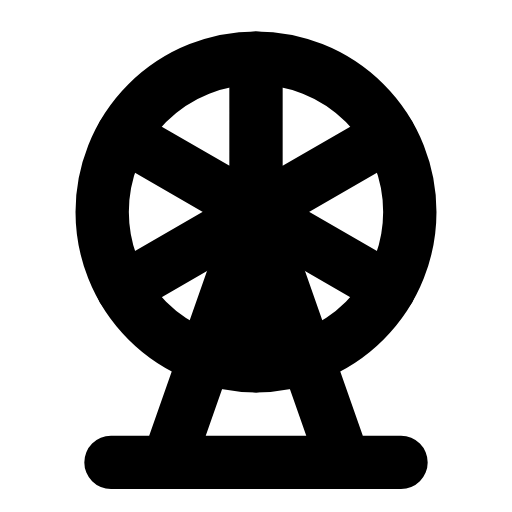
t = 0.00 s
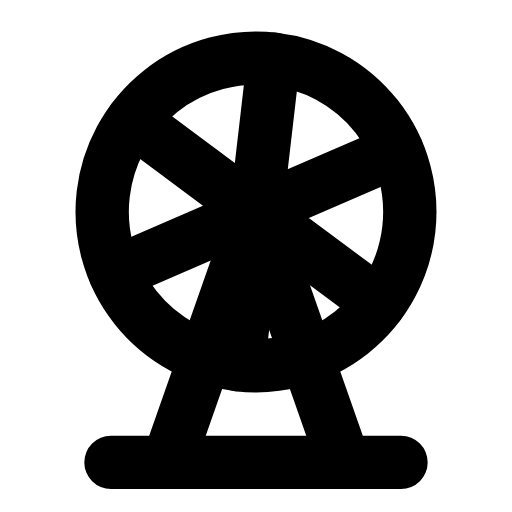
t = 0.34 s
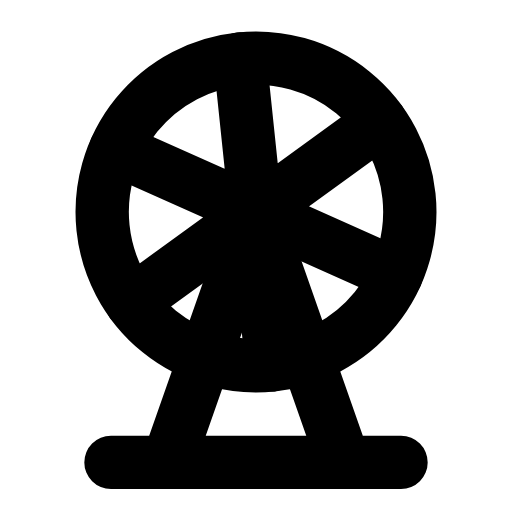
t = 0.70 s
t = 1.02 s: frame unchanged from t = 0.00 s, image omitted
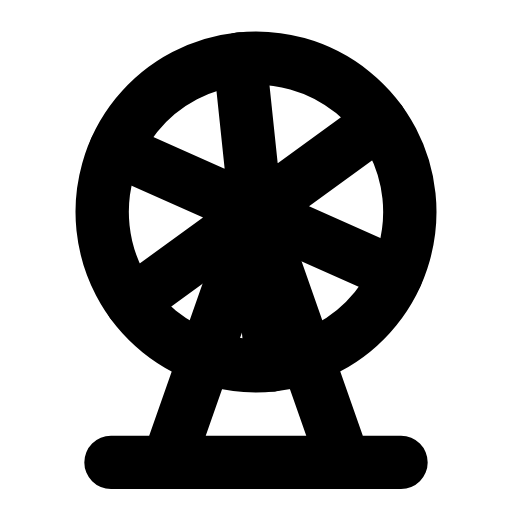
t = 1.39 s
t = 1.75 s: frame unchanged from t = 0.00 s, image omitted

The animated SVG that drew these frames (rendered in a browser with its animation timeline set to each time). Animation: 1 SMIL element (animateTransform=1); one cycle of 2.10 s, repeats indefinitely.

<svg xmlns="http://www.w3.org/2000/svg" width="24" height="24" viewBox="0 0 24 24" fill="none"><g transform="translate(-0.36 -0.367) scale(1.03)"><g><animateTransform attributeName="transform" type="rotate" values="0 12 10;0 12 10;8 12 10;-6 12 10;0 12 10;0 12 10;-6 12 10;8 12 10;0 12 10;0 12 10;0 12 10" keyTimes="0;0.135;0.2475;0.36;0.45;0.6;0.66;0.735;0.81;0.9;1" dur="2.1s" repeatCount="indefinite" calcMode="spline" keySplines="0.16 1 0.3 1;0.16 1 0.3 1;0.16 1 0.3 1;0.16 1 0.3 1;0.16 1 0.3 1;0.16 1 0.3 1;0.16 1 0.3 1;0.16 1 0.3 1;0.16 1 0.3 1;0.16 1 0.3 1"/><circle stroke="currentColor" stroke-width="2.427" stroke-linecap="round" stroke-linejoin="round" fill="none" cx="12" cy="10" r="7"></circle><path stroke="currentColor" stroke-width="2.427" stroke-linecap="round" stroke-linejoin="round" fill="none" d="M12 3L12 17M5.94 6.5L18.06 13.5M18.06 6.5L5.94 13.5"></path><circle stroke="currentColor" stroke-width="2.427" stroke-linecap="round" stroke-linejoin="round" fill="none" cx="12" cy="10" r="0.01"></circle></g><path stroke="currentColor" stroke-width="2.427" stroke-linecap="round" stroke-linejoin="round" fill="none" d="M12 10L8 21.4M12 10L16 21.4M5.4 21.4L18.6 21.4"></path></g></svg>
